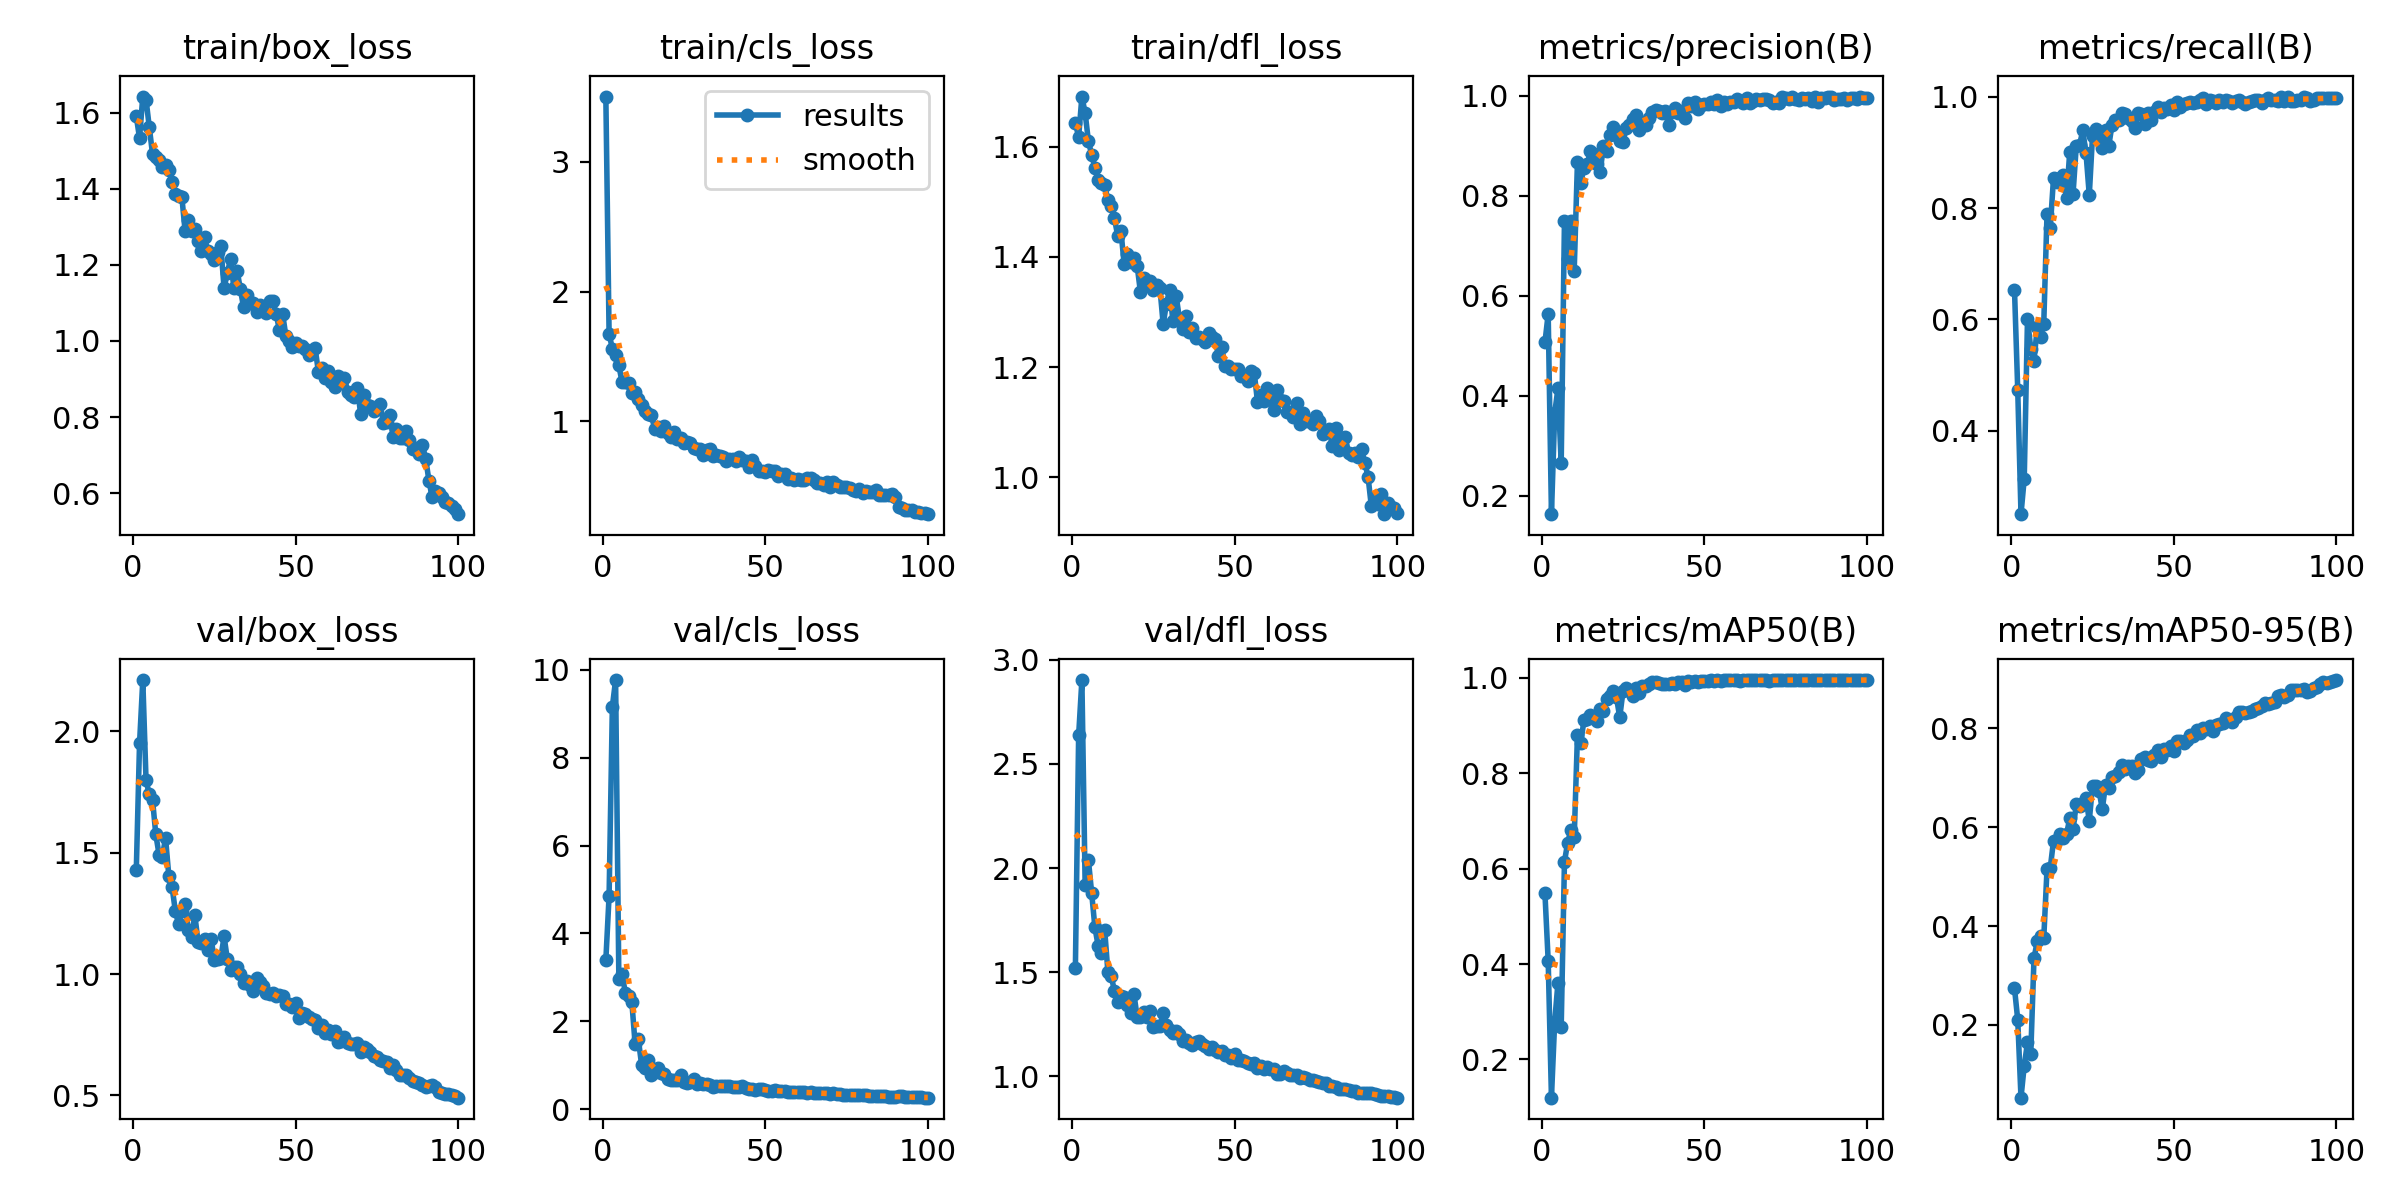

Data behind this chart, as committed beside it:
epoch, time, train/box_loss, train/cls_loss, train/dfl_loss, metrics/precision(B), metrics/recall(B), metrics/mAP50(B), metrics/mAP50-95(B), val/box_loss, val/cls_loss, val/dfl_loss, lr/pg0, lr/pg1, lr/pg2
1, 14.73, 1.591, 3.504, 1.643, 0.5068, 0.6536, 0.5481, 0.2743, 1.428, 3.396, 1.522, 0.0006496, 0.0006496, 0.0006496
2, 27.78, 1.533, 1.676, 1.618, 0.5636, 0.4735, 0.4063, 0.2102, 1.951, 4.855, 2.637, 0.001303, 0.001303, 0.001303
3, 40.18, 1.643, 1.559, 1.691, 0.163, 0.2507, 0.12, 0.05267, 2.212, 9.161, 2.902, 0.001944, 0.001944, 0.001944
4, 53.16, 1.635, 1.511, 1.661, 0.3653, 0.3145, 0.2794, 0.1175, 1.798, 9.771, 1.919, 0.001941, 0.001941, 0.001941
5, 65.54, 1.562, 1.431, 1.61, 0.4145, 0.6015, 0.3601, 0.1645, 1.741, 2.972, 2.039, 0.001921, 0.001921, 0.001921
6, 78.18, 1.491, 1.301, 1.586, 0.2652, 0.5478, 0.2682, 0.1404, 1.718, 3.067, 1.881, 0.001901, 0.001901, 0.001901
7, 90.47, 1.483, 1.305, 1.562, 0.7489, 0.5261, 0.6144, 0.335, 1.576, 2.651, 1.716, 0.001881, 0.001881, 0.001881
8, 103.1, 1.477, 1.299, 1.539, 0.6736, 0.5862, 0.6546, 0.369, 1.493, 2.587, 1.627, 0.001861, 0.001861, 0.001861
9, 115.6, 1.458, 1.221, 1.534, 0.7486, 0.5681, 0.6814, 0.3794, 1.484, 2.438, 1.592, 0.001842, 0.001842, 0.001842
10, 127.5, 1.463, 1.223, 1.53, 0.6502, 0.5927, 0.6652, 0.3752, 1.561, 1.484, 1.705, 0.001822, 0.001822, 0.001822
11, 140, 1.45, 1.174, 1.503, 0.8681, 0.7884, 0.88, 0.5146, 1.405, 1.587, 1.501, 0.001802, 0.001802, 0.001802
12, 152.4, 1.418, 1.127, 1.493, 0.8262, 0.7649, 0.8625, 0.5175, 1.359, 1.01, 1.484, 0.001782, 0.001782, 0.001782
13, 165.1, 1.388, 1.082, 1.47, 0.8549, 0.8536, 0.9109, 0.5725, 1.261, 0.935, 1.41, 0.001762, 0.001762, 0.001762
14, 177, 1.382, 1.058, 1.439, 0.8626, 0.8462, 0.9135, 0.5744, 1.207, 1.127, 1.358, 0.001743, 0.001743, 0.001743
15, 189.3, 1.379, 1.051, 1.447, 0.8898, 0.8544, 0.9222, 0.5858, 1.259, 0.789, 1.387, 0.001723, 0.001723, 0.001723
16, 201.8, 1.29, 0.9428, 1.387, 0.8838, 0.8596, 0.9171, 0.5775, 1.291, 0.8524, 1.383, 0.001703, 0.001703, 0.001703
17, 214.1, 1.318, 0.9531, 1.405, 0.8633, 0.8188, 0.9094, 0.5856, 1.183, 0.9296, 1.343, 0.001683, 0.001683, 0.001683
18, 226.6, 1.29, 0.9218, 1.392, 0.8485, 0.9013, 0.9339, 0.6181, 1.153, 0.8172, 1.303, 0.001663, 0.001663, 0.001663
19, 239, 1.293, 0.9618, 1.398, 0.9004, 0.8246, 0.9308, 0.596, 1.244, 0.8078, 1.395, 0.001644, 0.001644, 0.001644
20, 251.3, 1.264, 0.9124, 1.384, 0.8897, 0.9116, 0.9543, 0.6463, 1.132, 0.6907, 1.285, 0.001624, 0.001624, 0.001624
21, 264.1, 1.237, 0.8815, 1.336, 0.9208, 0.913, 0.9618, 0.6428, 1.129, 0.6668, 1.286, 0.001604, 0.001604, 0.001604
22, 276.6, 1.272, 0.9152, 1.362, 0.9378, 0.9391, 0.9721, 0.6496, 1.145, 0.6593, 1.312, 0.001584, 0.001584, 0.001584
23, 289.3, 1.237, 0.8628, 1.352, 0.9226, 0.8979, 0.9589, 0.6582, 1.101, 0.6685, 1.285, 0.001564, 0.001564, 0.001564
24, 301.7, 1.229, 0.8741, 1.357, 0.9087, 0.8232, 0.9168, 0.6134, 1.146, 0.7783, 1.315, 0.001545, 0.001545, 0.001545
25, 314.1, 1.213, 0.8314, 1.341, 0.908, 0.93, 0.9714, 0.6836, 1.06, 0.6191, 1.239, 0.001525, 0.001525, 0.001525
26, 326.8, 1.234, 0.8394, 1.349, 0.9352, 0.9418, 0.9778, 0.6829, 1.062, 0.6015, 1.245, 0.001505, 0.001505, 0.001505
27, 339.4, 1.249, 0.8292, 1.344, 0.9415, 0.9261, 0.9733, 0.6742, 1.067, 0.6232, 1.24, 0.001485, 0.001485, 0.001485
28, 351.7, 1.139, 0.7949, 1.278, 0.9528, 0.9073, 0.9618, 0.6364, 1.155, 0.6956, 1.306, 0.001465, 0.001465, 0.001465
29, 364.1, 1.179, 0.784, 1.315, 0.9607, 0.9406, 0.9782, 0.6862, 1.061, 0.5747, 1.247, 0.001446, 0.001446, 0.001446
30, 376.6, 1.215, 0.7901, 1.34, 0.9319, 0.9119, 0.9678, 0.6796, 1.017, 0.5952, 1.221, 0.001426, 0.001426, 0.001426
31, 389.2, 1.139, 0.7417, 1.283, 0.9445, 0.9493, 0.9815, 0.7023, 1.03, 0.5827, 1.207, 0.001406, 0.001406, 0.001406
32, 401.8, 1.185, 0.7798, 1.329, 0.941, 0.958, 0.9819, 0.7037, 1.028, 0.5681, 1.219, 0.001386, 0.001386, 0.001386
33, 415.2, 1.137, 0.7892, 1.288, 0.9566, 0.9577, 0.9861, 0.7115, 0.9992, 0.5601, 1.205, 0.001366, 0.001366, 0.001366
34, 427.9, 1.088, 0.7296, 1.27, 0.9682, 0.971, 0.9899, 0.7249, 0.9649, 0.5068, 1.168, 0.001347, 0.001347, 0.001347
35, 441, 1.121, 0.7366, 1.293, 0.9724, 0.9696, 0.9906, 0.7172, 0.9702, 0.5272, 1.177, 0.001327, 0.001327, 0.001327
36, 453.3, 1.101, 0.7365, 1.263, 0.9703, 0.9609, 0.9898, 0.7233, 0.9549, 0.5256, 1.161, 0.001307, 0.001307, 0.001307
37, 465.7, 1.1, 0.7222, 1.272, 0.9649, 0.9555, 0.9869, 0.7247, 0.9316, 0.52, 1.151, 0.001287, 0.001287, 0.001287
38, 478.3, 1.077, 0.6948, 1.252, 0.969, 0.9435, 0.986, 0.7096, 0.9836, 0.5314, 1.166, 0.001267, 0.001267, 0.001267
39, 490.9, 1.095, 0.7119, 1.255, 0.941, 0.971, 0.9858, 0.7167, 0.9679, 0.5257, 1.169, 0.001248, 0.001248, 0.001248
40, 503.4, 1.09, 0.713, 1.251, 0.9667, 0.9681, 0.9896, 0.7377, 0.9504, 0.5072, 1.158, 0.001228, 0.001228, 0.001228
41, 516, 1.074, 0.6927, 1.246, 0.9747, 0.9509, 0.9874, 0.7421, 0.9214, 0.4984, 1.145, 0.001208, 0.001208, 0.001208
42, 529.1, 1.104, 0.7255, 1.261, 0.9654, 0.9709, 0.9907, 0.7366, 0.9187, 0.5148, 1.133, 0.001188, 0.001188, 0.001188
43, 541.9, 1.104, 0.703, 1.255, 0.9692, 0.9572, 0.9904, 0.7334, 0.9224, 0.5321, 1.142, 0.001168, 0.001168, 0.001168
44, 554.5, 1.072, 0.6945, 1.25, 0.9551, 0.9725, 0.9847, 0.7454, 0.9081, 0.4877, 1.129, 0.001149, 0.001149, 0.001149
45, 567.2, 1.029, 0.6491, 1.22, 0.9854, 0.9809, 0.9927, 0.756, 0.9143, 0.4577, 1.117, 0.001129, 0.001129, 0.001129
46, 580.2, 1.071, 0.6983, 1.236, 0.9801, 0.9725, 0.9913, 0.7426, 0.9108, 0.4693, 1.125, 0.001109, 0.001109, 0.001109
47, 593, 1.013, 0.6549, 1.202, 0.9869, 0.9793, 0.994, 0.7588, 0.8761, 0.4426, 1.105, 0.001089, 0.001089, 0.001089
48, 605.7, 1.001, 0.62, 1.201, 0.9742, 0.9768, 0.9918, 0.7552, 0.8774, 0.4638, 1.101, 0.001069, 0.001069, 0.001069
49, 618.4, 0.9842, 0.6206, 1.196, 0.9821, 0.9855, 0.9934, 0.7644, 0.8639, 0.4494, 1.091, 0.00105, 0.00105, 0.00105
50, 631.4, 0.9939, 0.6125, 1.196, 0.9839, 0.9751, 0.9927, 0.7533, 0.8812, 0.4463, 1.106, 0.00103, 0.00103, 0.00103
51, 644.2, 0.9876, 0.6247, 1.197, 0.9837, 0.9899, 0.994, 0.7748, 0.8209, 0.42, 1.078, 0.00101, 0.00101, 0.00101
52, 656.8, 0.9862, 0.6171, 1.184, 0.9882, 0.9812, 0.9941, 0.7737, 0.8406, 0.4237, 1.08, 0.0009902, 0.0009902, 0.0009902
53, 669, 0.9788, 0.6186, 1.184, 0.9827, 0.9869, 0.9935, 0.7701, 0.8363, 0.4393, 1.073, 0.0009704, 0.0009704, 0.0009704
54, 681.1, 0.962, 0.5773, 1.175, 0.9913, 0.9884, 0.9944, 0.7766, 0.8226, 0.4196, 1.065, 0.0009506, 0.0009506, 0.0009506
55, 693.7, 0.977, 0.5937, 1.193, 0.9802, 0.9899, 0.9939, 0.7863, 0.8167, 0.4083, 1.061, 0.0009308, 0.0009308, 0.0009308
56, 705.9, 0.9812, 0.5976, 1.19, 0.987, 0.9892, 0.9947, 0.7836, 0.8101, 0.4078, 1.064, 0.000911, 0.000911, 0.000911
57, 718, 0.919, 0.5524, 1.137, 0.9846, 0.9899, 0.9946, 0.7976, 0.7795, 0.3889, 1.042, 0.0008912, 0.0008912, 0.0008912
58, 730.4, 0.9301, 0.5668, 1.15, 0.987, 0.994, 0.9948, 0.791, 0.7921, 0.3906, 1.051, 0.0008714, 0.0008714, 0.0008714
59, 742.6, 0.9016, 0.5481, 1.138, 0.987, 0.9971, 0.9948, 0.8015, 0.7565, 0.383, 1.037, 0.0008516, 0.0008516, 0.0008516
60, 754.9, 0.9201, 0.5569, 1.163, 0.9927, 0.986, 0.9945, 0.7991, 0.7698, 0.3866, 1.047, 0.0008318, 0.0008318, 0.0008318
... 40 more rows
